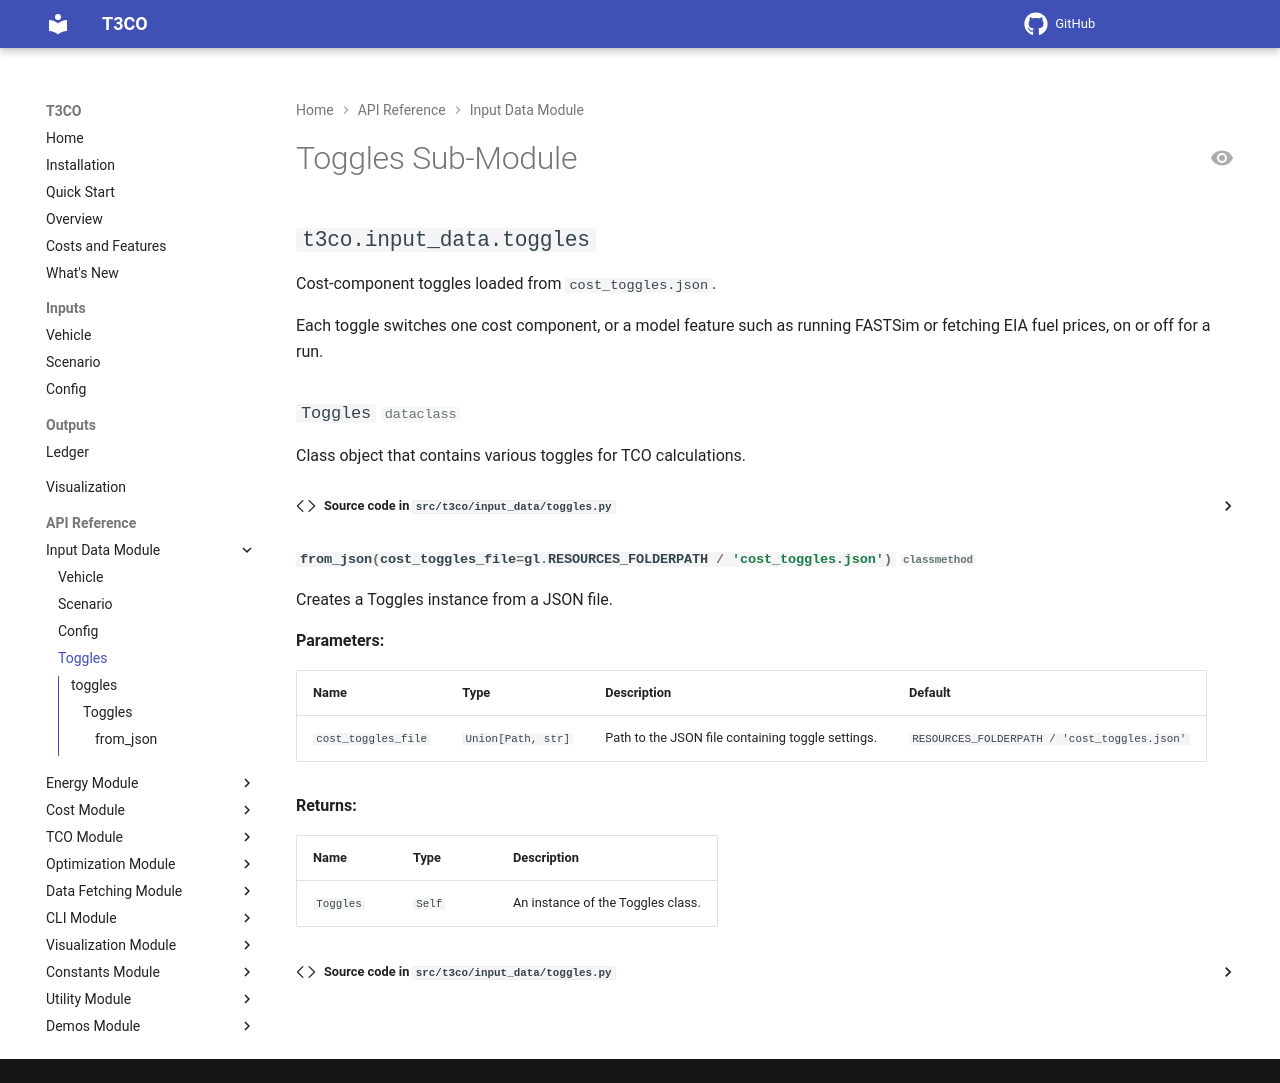

repository: NatLabRockies/T3CO · page: pages/api/toggles/index.html · generator: mkdocs

# Toggles Sub-Module
::: t3co.input_data.toggles
